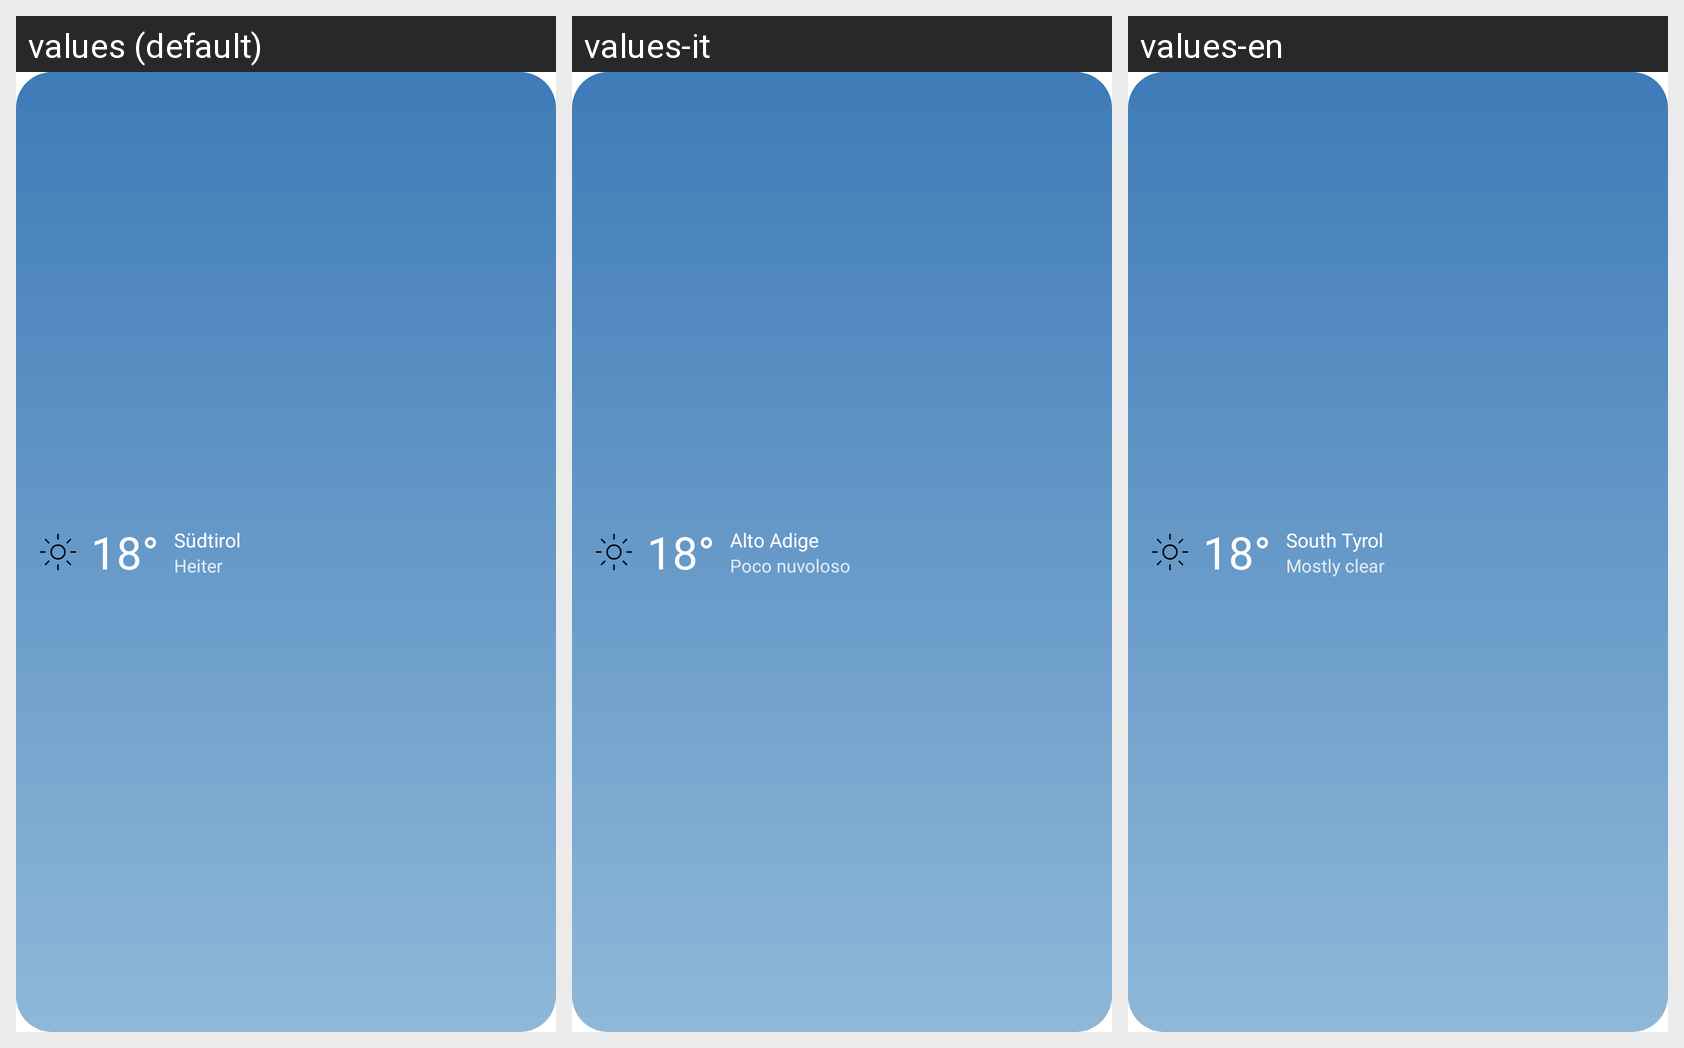

Translations of the strings shown on this Android screen, per locale in the grid:
Android screen res/layout/widget_preview.xml rendered under 3 locales, left to right: values (default), values-it, values-en. Device: Nexus 5 (rendered at 1080×1920; each locale shown at half size, 540×960, under a caption strip naming it); theme Theme.ApexWeather.Splash.
Strings drawn on this screen, with the default value and each locale's value (text and hints the layout hard-codes, and strings that could not be matched under every locale, appear in the picture but are not listed):

cond_mostly_clear
  values: Heiter
  values-it: Poco nuvoloso
  values-en: Mostly clear

widget_preview_temp
  values: 18°
  values-it: 18°  [not translated; the default value is used]
  values-en: 18°  [not translated; the default value is used]

widget_preview_place
  values: Südtirol
  values-it: Alto Adige
  values-en: South Tyrol
